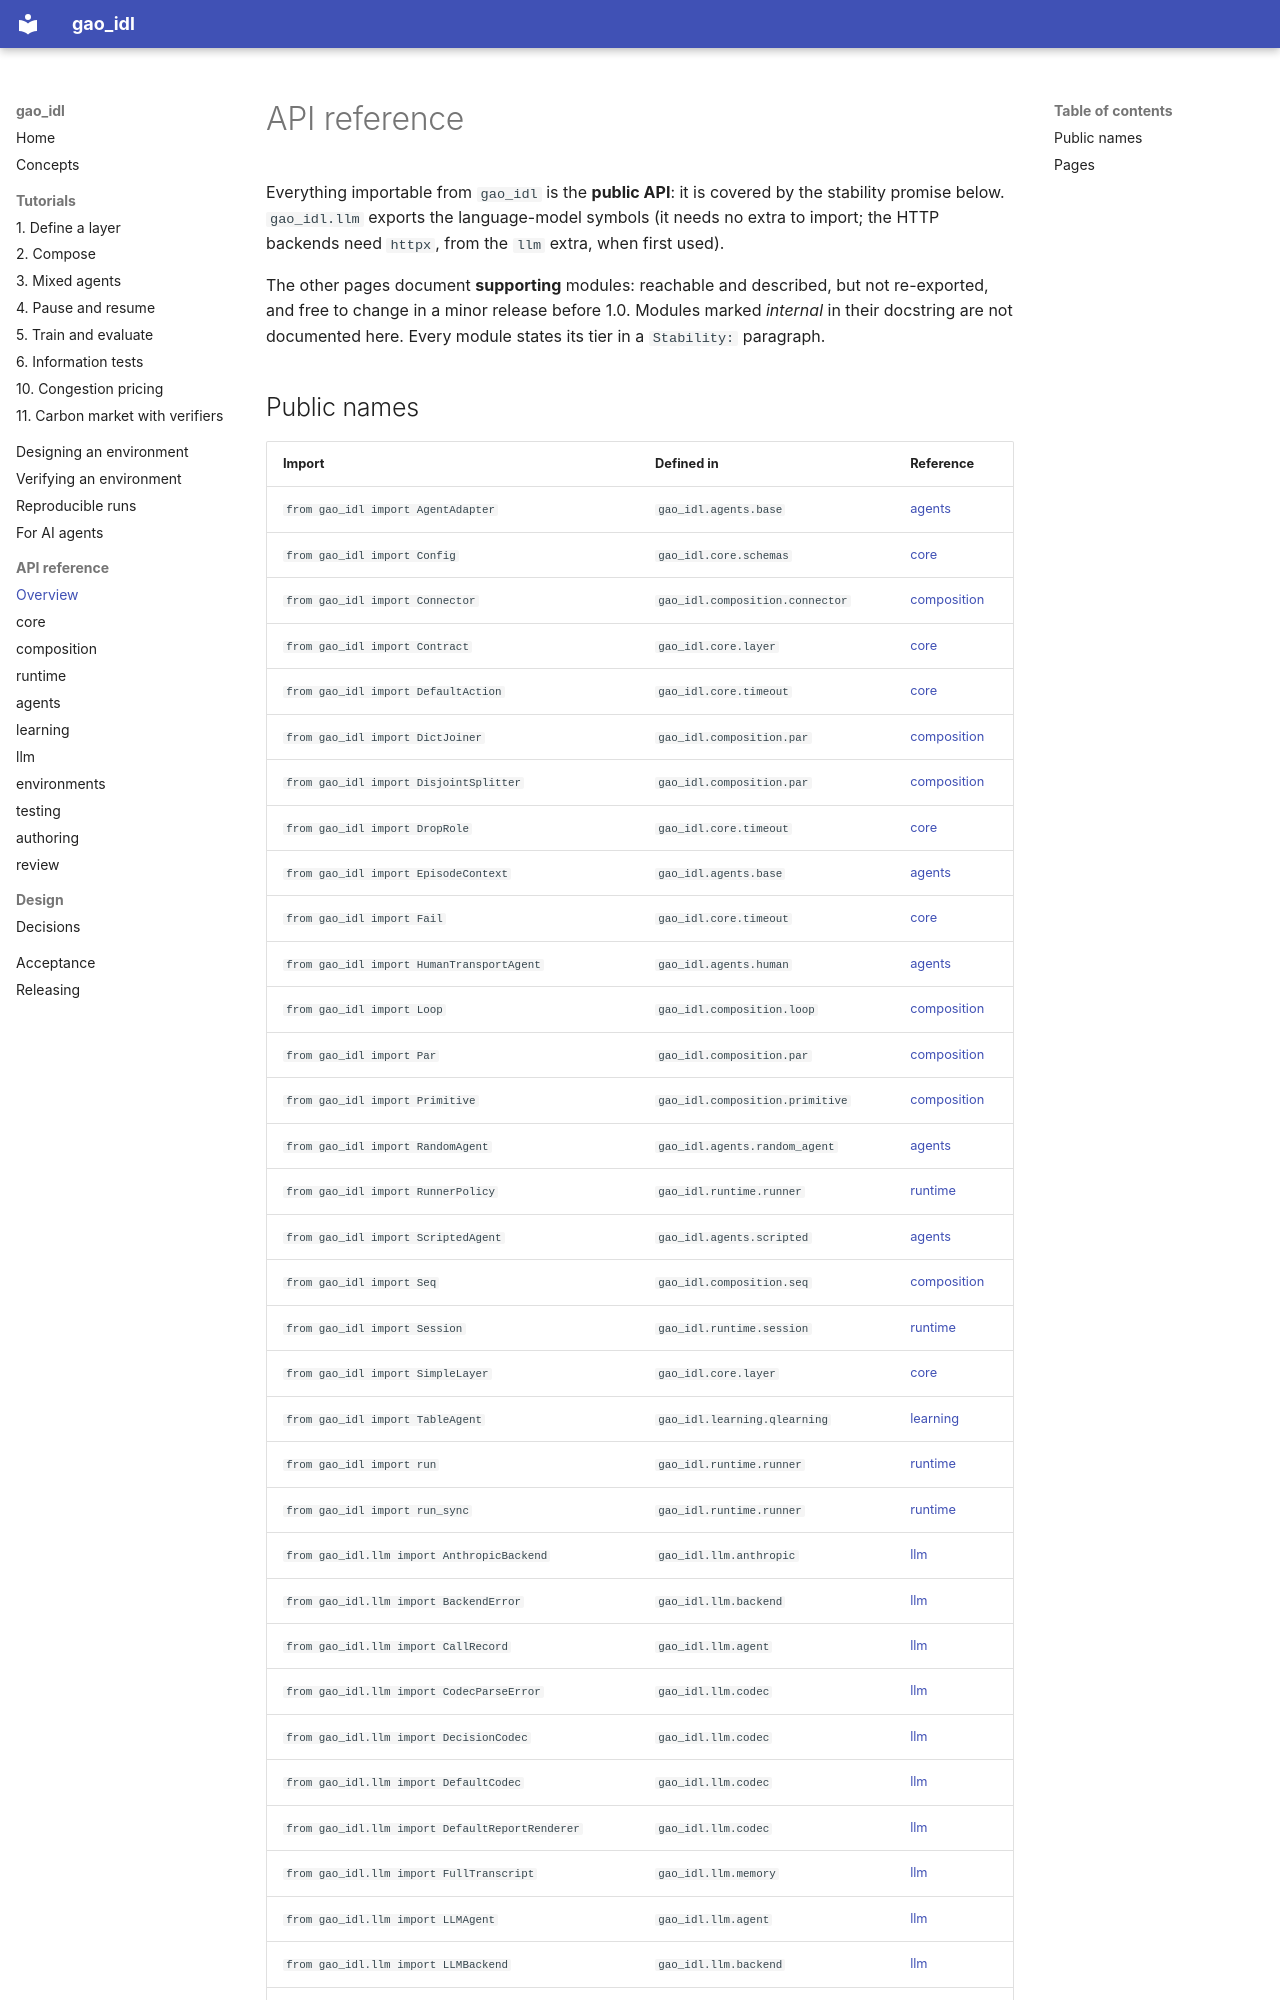

repository: tolkienbagchi/GAO-Institutional-Design · page: api/index.html · generator: mkdocs

# API reference

Everything importable from `gao_idl` is the **public API**: it is covered by the stability promise below. `gao_idl.llm` exports the language-model symbols (it needs no extra to import; the HTTP backends need `httpx`, from the `llm` extra, when first used).

The other pages document **supporting** modules: reachable and described, but not re-exported, and free to change in a minor release before 1.0. Modules marked *internal* in their docstring are not documented here. Every module states its tier in a `Stability:` paragraph.
